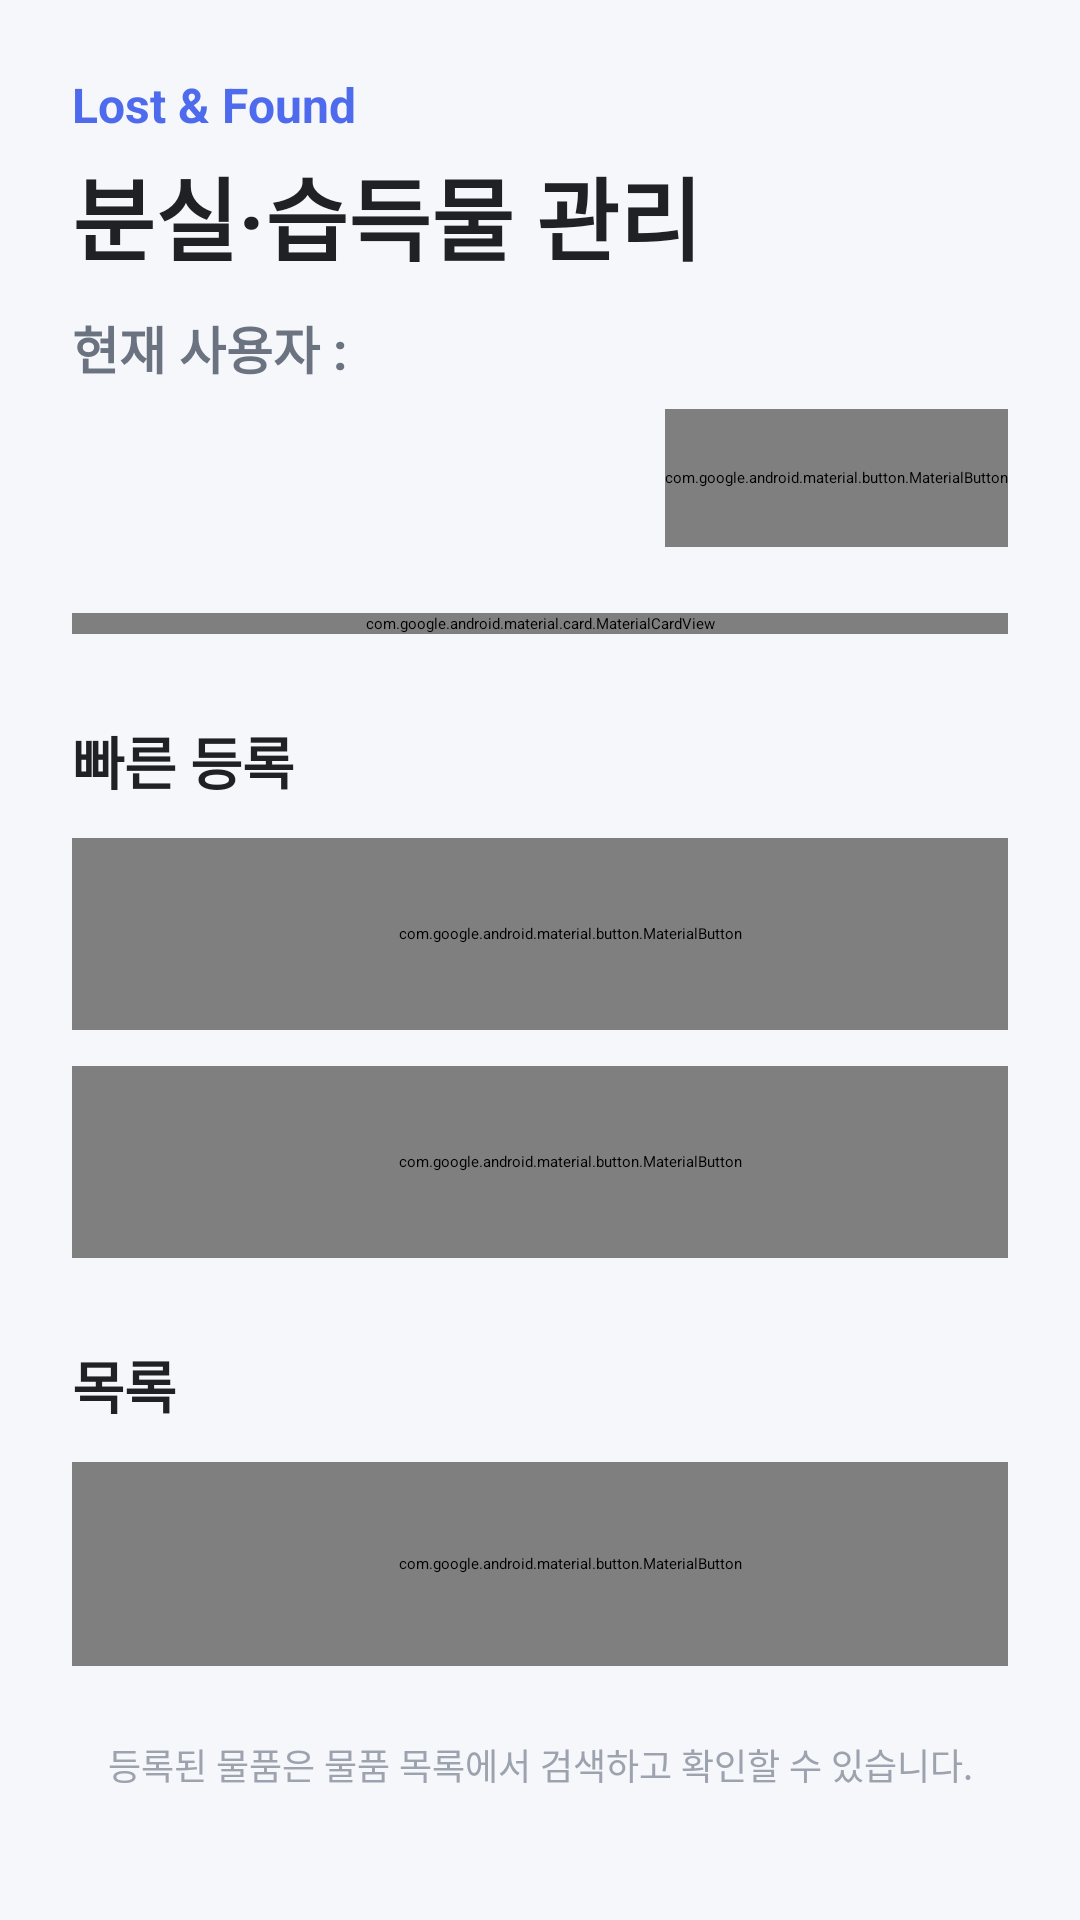

Reconstruct the res/layout file that produces this screen, plus the resources it refers to.
<!-- AndroidManifest.xml: application theme Theme.LostFoundApp -->
<!-- res/layout/activity_main.xml -->
<?xml version="1.0" encoding="utf-8"?>
<ScrollView
    xmlns:android="http://schemas.android.com/apk/res/android"
    xmlns:app="http://schemas.android.com/apk/res-auto"
    android:layout_width="match_parent"
    android:layout_height="match_parent"
    android:background="#F6F7FB"
    android:fillViewport="true">

    <LinearLayout
        android:layout_width="match_parent"
        android:layout_height="wrap_content"
        android:orientation="vertical"
        android:padding="24dp">


        
        
        

        <TextView
            android:layout_width="wrap_content"
            android:layout_height="wrap_content"
            android:text="Lost &amp; Found"
            android:textColor="#4F6BED"
            android:textSize="16sp"
            android:textStyle="bold" />


        
        
        

        <TextView
            android:layout_width="wrap_content"
            android:layout_height="wrap_content"
            android:text="분실·습득물 관리"
            android:textColor="#202124"
            android:textSize="30sp"
            android:textStyle="bold"
            android:layout_marginTop="4dp" />


        
        <TextView
            android:id="@+id/textCurrentUser"
            android:layout_width="wrap_content"
            android:layout_height="wrap_content"
            android:text="현재 사용자 :"
            android:textColor="#6B7280"
            android:textSize="17sp"
            android:textStyle="bold"
            android:layout_marginTop="10dp" />


        
        
        

        <com.google.android.material.button.MaterialButton
            android:id="@+id/btnSwitchUser"
            android:layout_width="wrap_content"
            android:layout_height="46dp"
            android:layout_gravity="end"
            android:layout_marginTop="8dp"

            android:text="사용자 변경"
            android:textAllCaps="false"
            android:textColor="#344054"
            android:textStyle="bold"

            app:backgroundTint="@color/button_main_background"
            app:rippleColor="#8398EB"

            app:strokeColor="#D5DAE5"
            app:strokeWidth="1dp"

            app:cornerRadius="14dp" />


        
        
        

        <com.google.android.material.card.MaterialCardView
            android:layout_width="match_parent"
            android:layout_height="wrap_content"
            android:layout_marginTop="22dp"

            app:cardBackgroundColor="#EEF2FF"
            app:cardCornerRadius="20dp"
            app:cardElevation="0dp">

            <LinearLayout
                android:layout_width="match_parent"
                android:layout_height="wrap_content"
                android:orientation="vertical"
                android:padding="20dp">


                <TextView
                    android:layout_width="wrap_content"
                    android:layout_height="wrap_content"
                    android:text="물건을 잃어버렸거나 발견했나요?"
                    android:textColor="#25345F"
                    android:textSize="19sp"
                    android:textStyle="bold" />


                <TextView
                    android:layout_width="wrap_content"
                    android:layout_height="wrap_content"
                    android:text="분실물과 습득물을 등록하고 서로 연결해보세요."
                    android:textColor="#647198"
                    android:textSize="14sp"
                    android:layout_marginTop="7dp" />

            </LinearLayout>

        </com.google.android.material.card.MaterialCardView>


        
        
        

        <TextView
            android:layout_width="wrap_content"
            android:layout_height="wrap_content"
            android:text="빠른 등록"
            android:textColor="#202124"
            android:textSize="19sp"
            android:textStyle="bold"
            android:layout_marginTop="28dp"
            android:layout_marginBottom="12dp" />


        
        
        

        <com.google.android.material.button.MaterialButton
            android:id="@+id/btnLostRegister"
            android:layout_width="match_parent"
            android:layout_height="64dp"

            android:text="🔎  분실물 등록"
            android:textSize="17sp"
            android:textStyle="bold"
            android:textAllCaps="false"
            android:textColor="#344054"

            android:gravity="start|center_vertical"
            android:paddingStart="20dp"

            app:backgroundTint="@color/button_main_background"
            app:rippleColor="#8398EB"

            app:strokeColor="#D5DAE5"
            app:strokeWidth="1dp"

            app:cornerRadius="18dp" />


        
        
        

        <com.google.android.material.button.MaterialButton
            android:id="@+id/btnFoundRegister"
            android:layout_width="match_parent"
            android:layout_height="64dp"

            android:text="📦  습득물 등록"
            android:textSize="17sp"
            android:textStyle="bold"
            android:textAllCaps="false"
            android:textColor="#344054"

            android:gravity="start|center_vertical"
            android:paddingStart="20dp"

            android:layout_marginTop="12dp"

            app:backgroundTint="@color/button_main_background"
            app:rippleColor="#8398EB"

            app:strokeColor="#D5DAE5"
            app:strokeWidth="1dp"

            app:cornerRadius="18dp" />


        
        
        

        <TextView
            android:layout_width="wrap_content"
            android:layout_height="wrap_content"
            android:text="목록"
            android:textColor="#202124"
            android:textSize="19sp"
            android:textStyle="bold"
            android:layout_marginTop="28dp"
            android:layout_marginBottom="12dp" />


        
        
        

        <com.google.android.material.button.MaterialButton
            android:id="@+id/btnItemList"
            android:layout_width="match_parent"
            android:layout_height="68dp"

            android:text="📋  물품 목록 보기"
            android:textSize="17sp"
            android:textStyle="bold"
            android:textAllCaps="false"
            android:textColor="#344054"

            android:gravity="start|center_vertical"
            android:paddingStart="20dp"

            app:backgroundTint="@color/button_main_background"
            app:rippleColor="#8398EB"

            app:strokeColor="#D5DAE5"
            app:strokeWidth="1dp"

            app:cornerRadius="18dp" />


        
        
        

        <TextView
            android:layout_width="match_parent"
            android:layout_height="wrap_content"
            android:text="등록된 물품은 물품 목록에서 검색하고 확인할 수 있습니다."
            android:textColor="#9CA3AF"
            android:textSize="12sp"
            android:gravity="center"
            android:layout_marginTop="24dp"
            android:layout_marginBottom="20dp" />


    </LinearLayout>

</ScrollView>
<!-- resources referenced by this layout -->
<resources>
  <style name="Theme.LostFoundApp" parent="Base.Theme.LostFoundApp">
          
          <item name="android:navigationBarColor">@android:color/transparent</item>
          <item name="android:statusBarColor">@android:color/transparent</item>
          <item name="android:windowLightStatusBar">?attr/isLightTheme</item>
      </style>
</resources>
